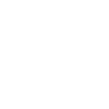
t = 0.00 s
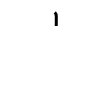
t = 1.00 s
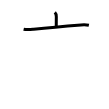
t = 2.00 s
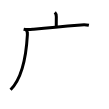
t = 3.00 s
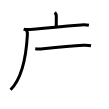
t = 4.00 s
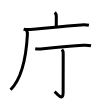
t = 5.00 s

The animated SVG that drew these frames (rendered in a browser with its animation timeline set to each time). Animation: 5 SMIL elements (animate=5); one cycle of 5.00 s.

<svg width="109px" height="109px" viewBox="0 0 px 109px" xmlns="http://www.w3.org/2000/svg" xmlns:xlink="http://www.w3.org/1999/xlink" xml:space="preserve" version="1.1"  baseProfile="full">
<path d="M54.81,12.38c1.09,1.09,1.51,2.62,1.51,4.4c0,1.46-0.07,6.71-0.07,9.21" style="fill:none;stroke:black;stroke-width:3;opacity:0">
  <animate attributeType="CSS" attributeName="opacity" from="0" to="1" begin="0s" dur="1s" repeatCount="0" fill="freeze" />
</path>
<path d="M23.63,29.23c3.5,0.77,6.89,0.34,10,0.03c15.4-1.54,31.85-2.97,47.39-4.25c2.73-0.23,5.18-0.26,7.87,0.32" style="fill:none;stroke:black;stroke-width:3;opacity:0">
  <animate attributeType="CSS" attributeName="opacity" from="0" to="1" begin="1s" dur="1s" repeatCount="0" fill="freeze" />
</path>
<path d="M26.24,30.25c1.07,1.07,1.26,2.53,1.15,4.5C26.5,50.75,24,76.5,10.56,89.72" style="fill:none;stroke:black;stroke-width:3;opacity:0">
  <animate attributeType="CSS" attributeName="opacity" from="0" to="1" begin="2s" dur="1s" repeatCount="0" fill="freeze" />
</path>
<path d="M35.24,48.8c2.64,0.45,5.44,0.33,7.75,0.06c11.64-1.36,27.14-3.11,40.5-3.58c2.55-0.09,5.02-0.12,7.52,0.47" style="fill:none;stroke:black;stroke-width:3;opacity:0">
  <animate attributeType="CSS" attributeName="opacity" from="0" to="1" begin="3s" dur="1s" repeatCount="0" fill="freeze" />
</path>
<path d="M61.91,49.49c0.86,0.86,1.3,2.13,1.3,3.93c0,12.35-0.09,35.12-0.09,39.32c0,9.53-7.25-0.08-8.51-1.14" style="fill:none;stroke:black;stroke-width:3;opacity:0">
  <animate attributeType="CSS" attributeName="opacity" from="0" to="1" begin="4s" dur="1s" repeatCount="0" fill="freeze" />
</path>
</svg>
